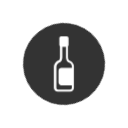
t = 0.00 s
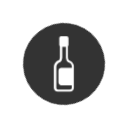
t = 1.11 s
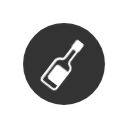
t = 1.39 s
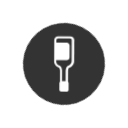
t = 1.67 s
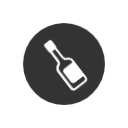
t = 1.94 s

The animated SVG that drew these frames (rendered in a browser with its animation timeline set to each time). Animation: 1 CSS @keyframes rule; one cycle of 2.22 s, repeats indefinitely.

<?xml version="1.0" encoding="utf-8"?>
<svg xml:space="preserve" viewBox="0 0 100 100" y="0" x="0" xmlns="http://www.w3.org/2000/svg" id="圖層_1" version="1.1" style="height: 100%; width: 100%; background: rgb(255, 255, 255); shape-rendering: auto;" width="128px" height="128px"><g class="ldl-scale" style="transform-origin: 50% 50%; transform: scale(0.8);"><g class="ldl-ani"><g class="ldl-layer"><g class="ldl-ani" style="transform-origin: 50px 50px; transform: rotate(0deg); animation: 1.11111s linear -0.833333s infinite normal forwards running spin-0b7b07f0-5368-40ae-86bb-6be57588ba81;"><circle fill="#333" r="40" cy="50" cx="50" style="fill: rgb(51, 51, 51);"></circle></g></g><g class="ldl-layer"><g class="ldl-ani" style="transform-origin: 50px 50px; transform: rotate(0deg); animation: 1.11111s linear -1.11111s infinite normal forwards running spin-0b7b07f0-5368-40ae-86bb-6be57588ba81;"><path fill="#fff" d="M59.2 50.4c-.7-1.9-2.3-3.3-4.2-4-.4-.3-.9-.8-1.1-2.2 0-.3-.1-.7-.1-1.2V32.8c.4-.3.6-.8.6-1.4v-6.6c0-1-.8-1.8-1.8-1.8h-5.4c-1 0-1.8.8-1.8 1.8v6.6c0 .5.2 1 .6 1.4V43c0 .5 0 .8-.1 1.2-.2 1.5-.7 2-1.1 2.2-1.9.6-3.4 2.1-4.2 4-.3.8-.5 1.6-.5 2.5v20.3c0 2.1 1.7 3.8 3.8 3.8h11.9c2.1 0 3.8-1.7 3.8-3.8V52.9c.1-.9 0-1.7-.4-2.5zm-3.3 24.5H44.1c-.9 0-1.6-.7-1.6-1.6V52.9c0-.6.1-1.2.3-1.7.5-1.3 1.6-2.3 2.9-2.8.1 0 .1 0 .2-.1h.1c1.2-.7 2-2 2.2-3.9.1-.4.1-.9.1-1.4v-9.7h3.6V43c0 .6 0 1 .1 1.4.2 1.9 1 3.2 2.2 3.9h.1s.1 0 .2.1c1.4.4 2.4 1.4 2.9 2.8.2.5.3 1 .3 1.7v.9H47.4c-1.5 0-2.8 1.2-2.8 2.8V68c0 1.5 1.2 2.8 2.8 2.8h10.2v2.5c0 .8-.8 1.6-1.7 1.6z" style="fill: rgb(255, 255, 255);"></path></g></g><metadata xmlns:d="https://loading.io/stock/"><d:name>wine</d:name><d:tags>wine,bottle,drink,wine tasting,cup,decant,alcohol,liqueur</d:tags><d:license>by</d:license><d:slug>xdh3s1</d:slug></metadata></g></g><style id="spin-0b7b07f0-5368-40ae-86bb-6be57588ba81" data-anikit="">@keyframes spin-0b7b07f0-5368-40ae-86bb-6be57588ba81
{
  0% {
    animation-timing-function: cubic-bezier(0.5856,0.0703,0.4143,0.9297);
    transform: rotate(0deg);
  }
  100% {
    transform: rotate(360deg);
  }
}</style><!-- [ldio] generated by https://loading.io/ --></svg>